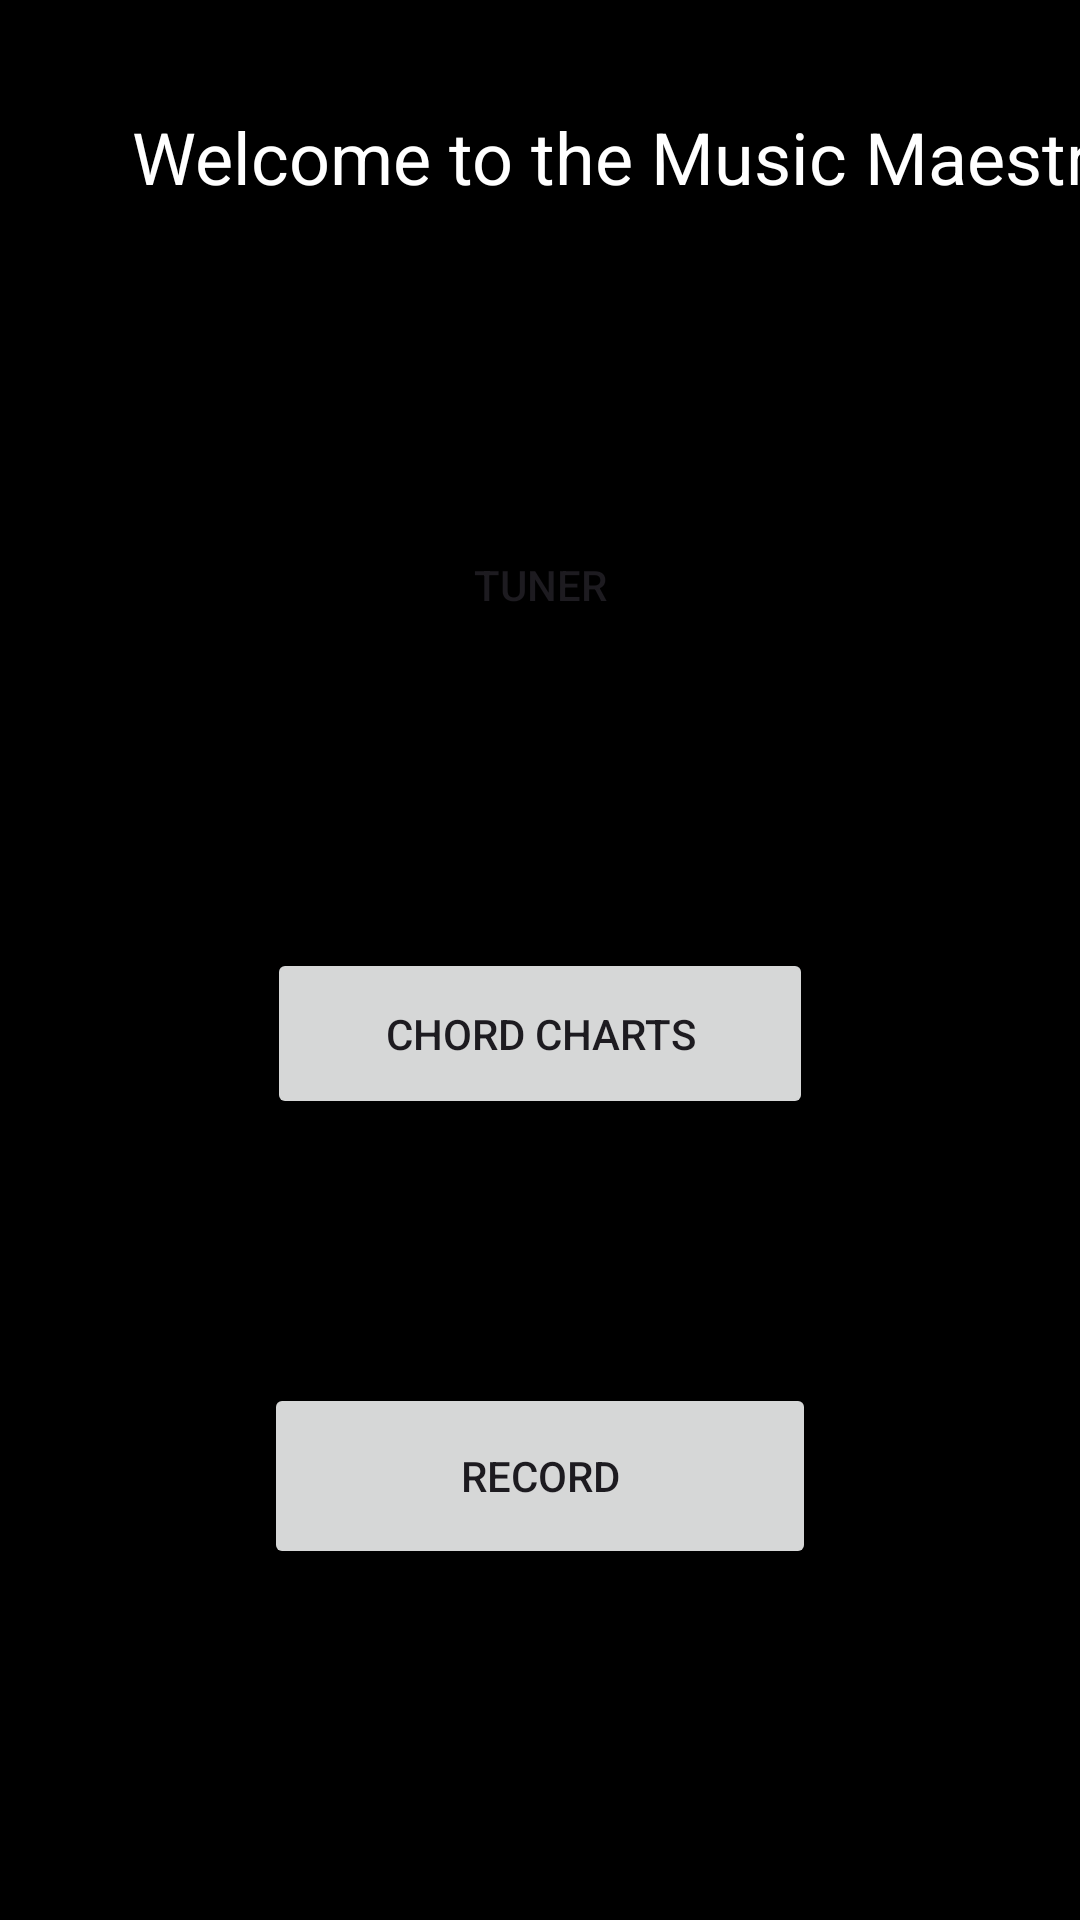

The Android layout XML behind this screen, and the referenced resources:
<!-- AndroidManifest.xml: application theme Theme.MusicMaestro -->
<!-- res/layout/activity_main.xml -->
<?xml version="1.0" encoding="utf-8"?>
<androidx.constraintlayout.widget.ConstraintLayout xmlns:android="http://schemas.android.com/apk/res/android"
    xmlns:app="http://schemas.android.com/apk/res-auto"
    xmlns:tools="http://schemas.android.com/tools"
    android:layout_width="match_parent"
    android:layout_height="match_parent"
    android:background="@color/black"
    tools:context=".MainActivity">

    <Button
        android:id="@+id/chord_button"
        android:layout_width="182dp"
        android:layout_height="57dp"
        android:layout_marginStart="115dp"
        android:layout_marginTop="88dp"
        android:layout_marginEnd="115dp"
        android:onClick="openChords"
        android:text="Chord Charts"
        app:icon="@drawable/note"
        app:layout_constraintEnd_toEndOf="parent"
        app:layout_constraintStart_toStartOf="parent"
        app:layout_constraintTop_toBottomOf="@+id/tuner_button" />

    <Button
        android:id="@+id/tuner_button"
        android:layout_width="181dp"
        android:layout_height="66dp"
        android:layout_marginStart="115dp"
        android:layout_marginTop="88dp"
        android:layout_marginEnd="115dp"
        android:background="@null"
        android:onClick="openTuner"
        android:text="Tuner"
        android:textAlignment="center"
        app:icon="@drawable/tuner"
        app:layout_constraintEnd_toEndOf="parent"
        app:layout_constraintStart_toStartOf="parent"
        app:layout_constraintTop_toBottomOf="@+id/textView6" />

    <TextView
        android:id="@+id/textView6"
        android:layout_width="349dp"
        android:layout_height="38dp"
        android:layout_marginStart="44dp"
        android:layout_marginTop="36dp"
        android:text="Welcome to the Music Maestro"
        android:textColor="#FFFFFF"
        android:textSize="24sp"
        app:layout_constraintStart_toStartOf="parent"
        app:layout_constraintTop_toTopOf="parent" />

    <Button
        android:id="@+id/record_button"
        android:layout_width="184dp"
        android:layout_height="62dp"
        android:layout_marginStart="115dp"
        android:layout_marginTop="88dp"
        android:layout_marginEnd="115dp"
        android:onClick="openRecord"
        android:text="Record"
        app:icon="@android:drawable/ic_btn_speak_now"
        app:layout_constraintEnd_toEndOf="parent"
        app:layout_constraintStart_toStartOf="parent"
        app:layout_constraintTop_toBottomOf="@+id/chord_button" />

</androidx.constraintlayout.widget.ConstraintLayout>
<!-- resources referenced by this layout -->
<resources>
  <style name="Theme.MusicMaestro" parent="Base.Theme.MusicMaestro" />
  <style name="Base.Theme.MusicMaestro" parent="Theme.Material3.DayNight.NoActionBar">
          
          
      </style>
  <!-- not gathered from this repository: default colours our renderer supplied (Android Studio template values) -->
  <color name="black">#FF000000</color>
</resources>
